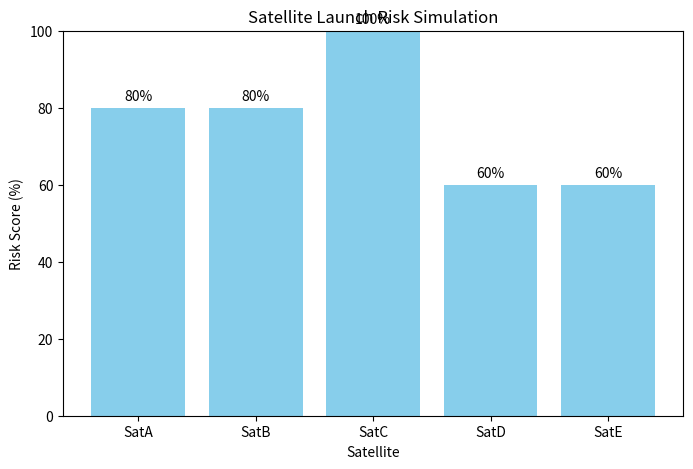

The script that saved this image:
import matplotlib.pyplot as plt

# ---- Sample satellite launches ----
launches = [
    {'Satellite': 'SatA', 'Vehicle': 'New', 'Orbit': 'LEO', 'Weather': 'Clear'},
    {'Satellite': 'SatB', 'Vehicle': 'Old', 'Orbit': 'GEO', 'Weather': 'Storm'},
    {'Satellite': 'SatC', 'Vehicle': 'New', 'Orbit': 'LEO', 'Weather': 'Storm'},
    {'Satellite': 'SatD', 'Vehicle': 'Old', 'Orbit': 'MEO', 'Weather': 'Clear'},
    {'Satellite': 'SatE', 'Vehicle': 'New', 'Orbit': 'GEO', 'Weather': 'Clear'}
]

# ---- Function to calculate risk / premium ----
def calculate_risk(vehicle, orbit, weather):
    risk = 50  # base risk score
    if vehicle.lower() == 'new':
        risk += 10
    if orbit.upper() == 'LEO':
        risk += 20
    elif orbit.upper() == 'MEO':
        risk += 10
    if weather.lower() == 'storm':
        risk += 30
    return min(risk, 100)  # cap at 100

# ---- Calculate risk for all launches ----
sat_names = []
risk_scores = []

for launch in launches:
    risk = calculate_risk(launch['Vehicle'], launch['Orbit'], launch['Weather'])
    sat_names.append(launch['Satellite'])
    risk_scores.append(risk)
    print(f"Satellite {launch['Satellite']}: Risk Score = {risk}")

# ---- Visualization ----
plt.figure(figsize=(8,5))
bars = plt.bar(sat_names, risk_scores, color='skyblue')
plt.ylim(0, 100)
plt.ylabel('Risk Score (%)')
plt.xlabel('Satellite')
plt.title('Satellite Launch Risk Simulation')

# Add risk score labels on top of bars
for bar, score in zip(bars, risk_scores):
    plt.text(bar.get_x() + bar.get_width()/2, bar.get_height() + 1, f'{score}%', ha='center', va='bottom')

plt.show()
